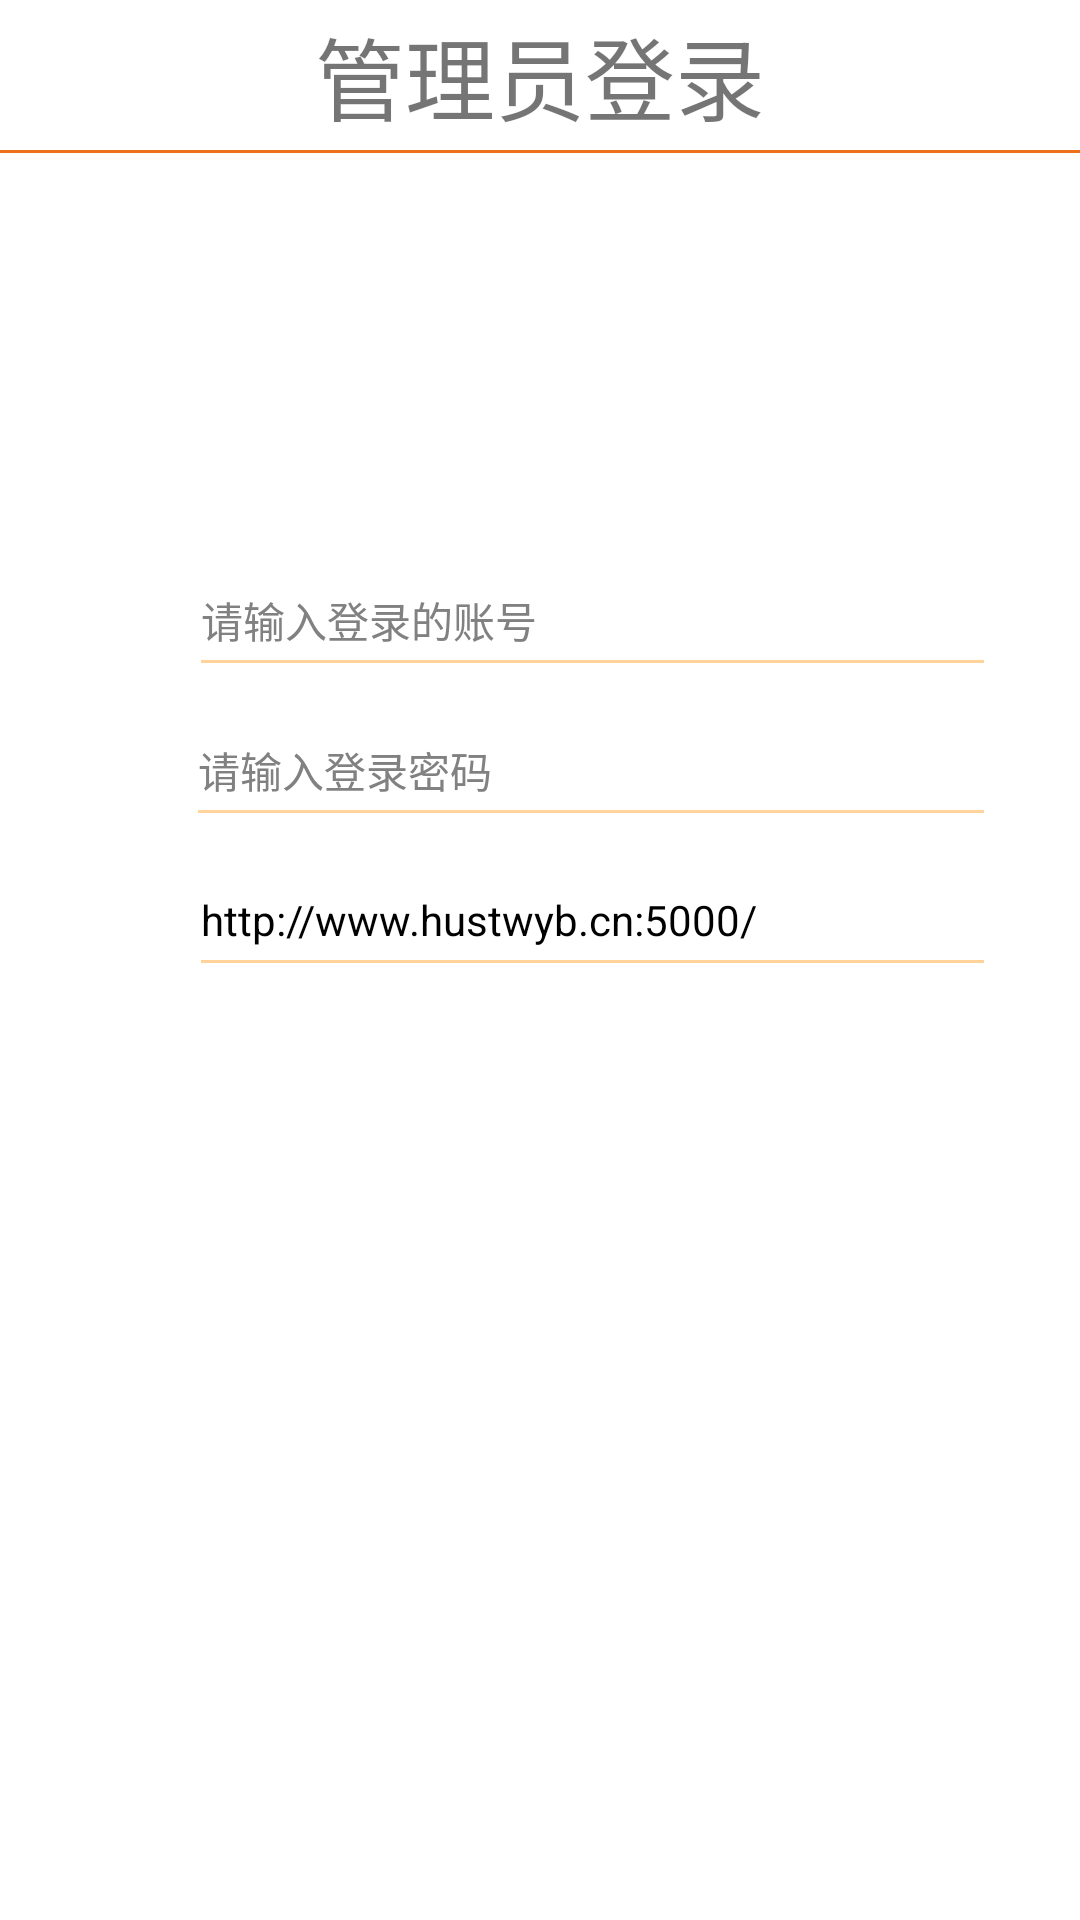

Layout XML and referenced resources for this Android screen:
<!-- AndroidManifest.xml: activity theme Theme.AppCompat.Light.NoActionBar -->
<!-- res/layout/activity_login.xml -->
<?xml version="1.0" encoding="utf-8"?>
<LinearLayout
        xmlns:android="http://schemas.android.com/apk/res/android"
        android:layout_width="match_parent"
        android:layout_height="match_parent"
        android:background="#fff"
        android:orientation="vertical">

    <TextView
            android:layout_width="match_parent"
            android:layout_height="50dp"
            android:text="管理员登录"
            android:gravity="center"
            android:textSize="30sp"
            />

    <View
            android:layout_width="match_parent"
            android:layout_height="@dimen/dp_1"
            android:background="@color/orange_main"
            />

    <RelativeLayout
            android:layout_width="match_parent"
            android:layout_height="@dimen/item_height_normal"
            android:layout_marginLeft="@dimen/margin_large"
            android:layout_marginRight="@dimen/margin_large"
            android:layout_marginTop="@dimen/dp_120">

        <ImageView
                android:id="@+id/img_account"
                android:layout_width="@dimen/dp_19"
                android:layout_height="@dimen/dp_20"
                android:layout_alignParentBottom="true"
                android:layout_marginBottom="@dimen/margin_tiny"
                android:layout_marginLeft="@dimen/margin_tiny"
                android:scaleType="fitXY"
                android:src="@drawable/icon_login_account"/>

        <EditText
                android:id="@+id/et_account"
                android:layout_width="match_parent"
                android:layout_height="wrap_content"
                android:layout_alignParentBottom="true"
                android:layout_gravity="center"
                android:layout_marginBottom="@dimen/margin_tiny"
                android:layout_marginLeft="@dimen/margin_normal"
                android:layout_toRightOf="@+id/img_account"
                android:background="@null"
                android:hint="@string/account"
                android:maxLines="1"
                android:textColor="@android:color/black"
                android:textColorHint="@color/tv_gray_deep"
                android:textSize="@dimen/text_size_normal"/>

        <View
                android:layout_width="match_parent"
                android:layout_height="@dimen/line_height"
                android:layout_alignParentBottom="true"
                android:layout_marginLeft="@dimen/margin_normal"
                android:layout_toRightOf="@+id/img_account"
                android:background="@color/orange_light"/>
    </RelativeLayout>

    <RelativeLayout
            android:layout_width="match_parent"
            android:layout_height="@dimen/item_height_normal"
            android:layout_marginLeft="@dimen/margin_large"
            android:layout_marginRight="@dimen/margin_large">

        <ImageView
                android:id="@+id/img_pw"
                android:layout_width="@dimen/dp_18"
                android:layout_height="@dimen/dp_20"
                android:layout_alignParentBottom="true"
                android:layout_marginBottom="@dimen/margin_tiny"
                android:layout_marginLeft="@dimen/margin_tiny"
                android:scaleType="fitXY"
                android:src="@drawable/icon_login_pw"/>

        <EditText
                android:id="@+id/et_password"
                android:layout_width="match_parent"
                android:layout_height="wrap_content"
                android:layout_alignParentBottom="true"
                android:layout_gravity="center"
                android:layout_marginBottom="@dimen/margin_tiny"
                android:layout_marginLeft="@dimen/margin_normal"
                android:layout_toRightOf="@+id/img_pw"
                android:background="@null"
                android:hint="@string/password"
                android:inputType="textPassword"
                android:maxLines="1"
                android:textColor="@android:color/black"
                android:textColorHint="@color/tv_gray_deep"
                android:textSize="@dimen/text_size_normal"/>

        <ImageView
                android:id="@+id/iv_see_password"
                android:layout_width="@dimen/image_height_litter"
                android:layout_height="@dimen/image_height_litter"
                android:src="@drawable/image_password_bg"
                android:layout_centerVertical="true"
                android:layout_alignParentRight="true"
                android:scaleType="fitXY"
                />

        <View
                android:layout_width="match_parent"
                android:layout_height="@dimen/line_height"
                android:layout_alignParentBottom="true"
                android:layout_marginLeft="@dimen/margin_normal"
                android:layout_toRightOf="@+id/img_pw"
                android:background="@color/orange_light"/>
    </RelativeLayout>

    <RelativeLayout
            android:layout_width="match_parent"
            android:layout_height="@dimen/item_height_normal"
            android:layout_marginLeft="@dimen/margin_large"
            android:layout_marginRight="@dimen/margin_large">

        <ImageView
                android:id="@+id/img_server"
                android:layout_width="@dimen/dp_19"
                android:layout_height="@dimen/dp_20"
                android:layout_alignParentBottom="true"
                android:layout_marginBottom="@dimen/margin_tiny"
                android:layout_marginLeft="@dimen/margin_tiny"
                android:scaleType="fitXY"
                android:src="@drawable/icon_dialog_progressbar"/>

        <EditText
                android:id="@+id/et_server"
                android:layout_width="match_parent"
                android:layout_height="wrap_content"
                android:layout_alignParentBottom="true"
                android:layout_gravity="center"
                android:layout_marginBottom="@dimen/margin_tiny"
                android:layout_marginLeft="@dimen/margin_normal"
                android:layout_toRightOf="@+id/img_server"
                android:background="@null"
                android:hint="@string/server"
                android:maxLines="1"
                android:text="@string/tv_server"
                android:textColor="@android:color/black"
                android:textColorHint="@color/tv_gray_deep"
                android:textSize="@dimen/text_size_normal"/>

        <View
                android:layout_width="match_parent"
                android:layout_height="@dimen/line_height"
                android:layout_alignParentBottom="true"
                android:layout_marginLeft="@dimen/margin_normal"
                android:layout_toRightOf="@+id/img_server"
                android:background="@color/orange_light"/>
    </RelativeLayout>

    <Button
            android:id="@+id/btn_login"
            android:layout_width="match_parent"
            android:layout_height="wrap_content"
            android:layout_marginLeft="@dimen/margin_large"
            android:layout_marginRight="@dimen/margin_large"
            android:layout_marginTop="@dimen/margin_huge"
            android:paddingBottom="@dimen/margin_small"
            android:paddingTop="@dimen/margin_small"
            android:text="@string/login"
            android:background="@drawable/btn_orange_selector"
            android:textColor="@android:color/white"
            android:textSize="@dimen/text_size_normal"/>


</LinearLayout>
<!-- resources referenced by this layout -->
<resources>
  <color name="orange_light">#ffd39b</color>
  <color name="orange_main">#ec6f1a</color>
  <color name="tv_gray_deep">#818181</color>
  <dimen name="dp_1">1dp</dimen>
  <dimen name="dp_120">120dp</dimen>
  <dimen name="dp_18">18dp</dimen>
  <dimen name="dp_19">19dp</dimen>
  <dimen name="dp_20">20dp</dimen>
  <dimen name="image_height_litter">20dp</dimen>
  <dimen name="item_height_normal">50dp</dimen>
  <dimen name="line_height">1dp</dimen>
  <dimen name="margin_huge">64dp</dimen>
  <dimen name="margin_large">32dp</dimen>
  <dimen name="margin_normal">12dp</dimen>
  <dimen name="margin_small">8dp</dimen>
  <dimen name="margin_tiny">4dp</dimen>
  <dimen name="text_size_normal">14dp</dimen>
  <string name="account">请输入登录的账号</string>
  <string name="login">登录</string>
  <string name="password">请输入登录密码</string>
  <string name="server">服务器设置</string>
  <string name="tv_server">http://www.hustwyb.cn:5000/</string>
</resources>
